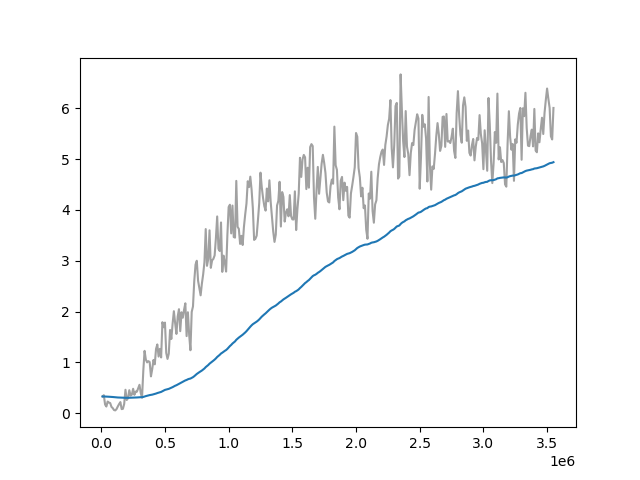

The file beside this chart, header and first rows:
Wall time, Step, Value
1712930343, 10000, 0.3294
1712930385, 20000, 0.3546
1712930425, 30000, 0.1704
1712930465, 40000, 0.1314
1712930506, 50000, 0.229
1712930546, 60000, 0.2093
1712930587, 70000, 0.2
1712930627, 80000, 0.125
1712930671, 90000, 0.1
1712930716, 100000, 0.06202
1712930763, 110000, 0.05512
1712930810, 120000, 0.0813
1712930858, 130000, 0.1339
1712930907, 140000, 0.1791
1712930956, 150000, 0.2185
1712931004, 160000, 0.08
1712931055, 170000, 0.08661
1712931099, 180000, 0.1832
1712931142, 190000, 0.4609
1712931184, 200000, 0.2598
1712931226, 210000, 0.2951
1712931267, 220000, 0.4531
1712931308, 230000, 0.3465
1712931350, 240000, 0.3651
1712931392, 250000, 0.4806
1712931433, 260000, 0.3615
1712931474, 270000, 0.4252
1712931515, 280000, 0.4242
1712931556, 290000, 0.4926
1712931598, 300000, 0.5588
1712931639, 310000, 0.3969
1712931680, 320000, 0.3053
1712931721, 330000, 0.8358
1712931764, 340000, 1.227
1712931804, 350000, 1.053
1712931846, 360000, 1.0
1712931887, 370000, 1.024
1712931929, 380000, 1.007
1712931967, 390000, 0.7246
1712932009, 400000, 0.8667
1712932050, 410000, 1.048
1712932092, 420000, 0.9613
1712932133, 430000, 1.265
1712932175, 440000, 1.353
1712932216, 450000, 1.115
1712932258, 460000, 1.266
1712932298, 470000, 1.097
1712932340, 480000, 1.791
1712932381, 490000, 1.691
1712932422, 500000, 1.783
1712932464, 510000, 1.186
1712932505, 520000, 1.068
1712932546, 530000, 1.17
1712932588, 540000, 1.638
1712932629, 550000, 1.461
1712932671, 560000, 1.761
1712932712, 570000, 2.007
1712932754, 580000, 1.772
1712932795, 590000, 1.56
1712932837, 600000, 1.902
... 295 more rows
